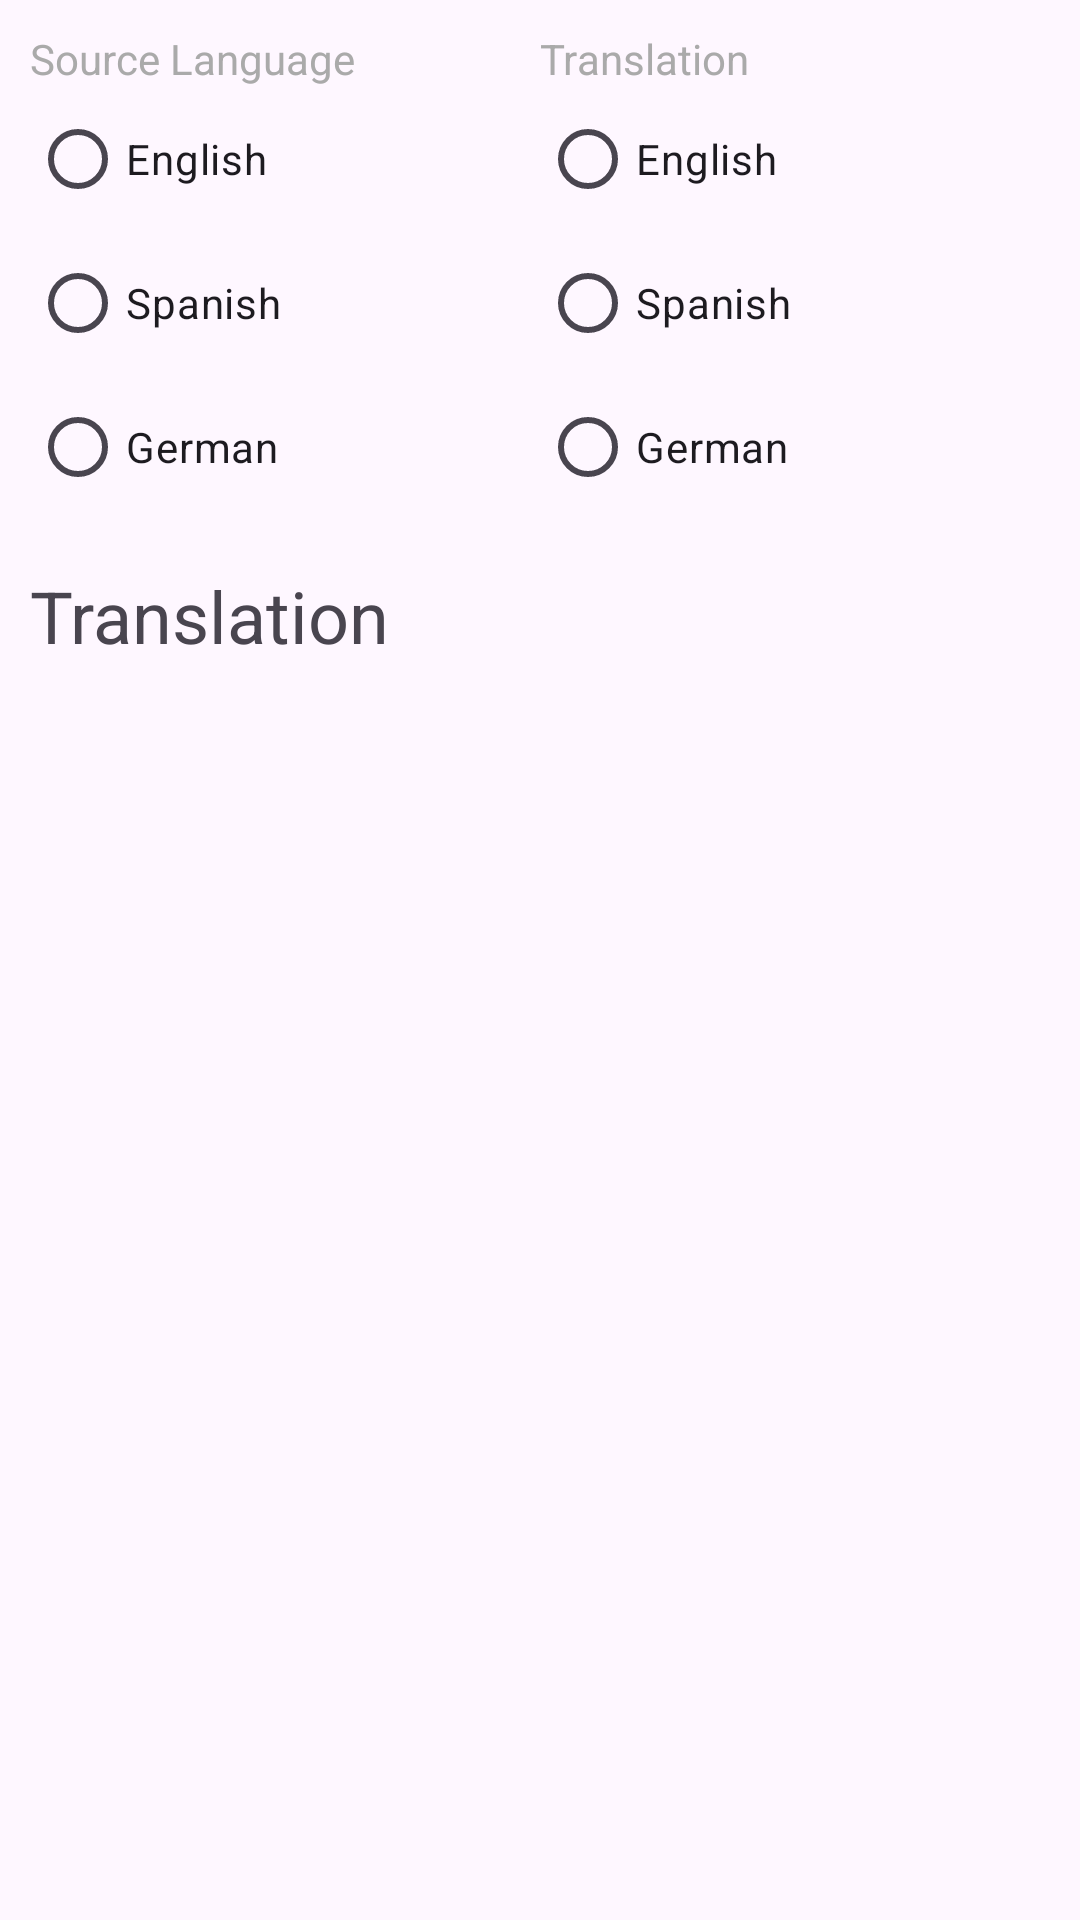

Android layout source for this screen:
<!-- AndroidManifest.xml: application theme Theme.Project5 -->
<!-- res/layout/activity_main.xml -->
<?xml version="1.0" encoding="utf-8"?>
<LinearLayout
    xmlns:android="http://schemas.android.com/apk/res/android"
    android:layout_width="match_parent"
    android:layout_height="match_parent"
    android:orientation="vertical"
    android:padding="10dp">

    
    <LinearLayout
        android:layout_width="match_parent"
        android:layout_height="wrap_content"
        android:orientation="horizontal"
        android:gravity="center_vertical">

        <TextView
            android:layout_width="0dp"
            android:layout_height="wrap_content"
            android:layout_weight="1"
            android:text="Source Language"
            android:textColor="@android:color/darker_gray" />

        <TextView
            android:layout_width="0dp"
            android:layout_height="wrap_content"
            android:layout_weight="1"
            android:text="Translation"
            android:textColor="@android:color/darker_gray" />
    </LinearLayout>

    
    <LinearLayout
        android:layout_width="match_parent"
        android:layout_height="wrap_content"
        android:orientation="horizontal">

        <RadioGroup
            android:id="@+id/sourceLanguageGroup"
            android:layout_width="0dp"
            android:layout_height="wrap_content"
            android:layout_weight="1"
            android:orientation="vertical">

            <RadioButton
                android:id="@+id/englishSource"
                android:layout_width="wrap_content"
                android:layout_height="wrap_content"
                android:text="English" />

            <RadioButton
                android:id="@+id/spanishSource"
                android:layout_width="wrap_content"
                android:layout_height="wrap_content"
                android:text="Spanish" />

            <RadioButton
                android:id="@+id/germanSource"
                android:layout_width="wrap_content"
                android:layout_height="wrap_content"
                android:text="German" />
        </RadioGroup>

        <RadioGroup
            android:id="@+id/targetLanguageGroup"
            android:layout_width="0dp"
            android:layout_height="wrap_content"
            android:layout_weight="1"
            android:orientation="vertical">

            <RadioButton
                android:id="@+id/englishTarget"
                android:layout_width="wrap_content"
                android:layout_height="wrap_content"
                android:text="English" />

            <RadioButton
                android:id="@+id/spanishTarget"
                android:layout_width="wrap_content"
                android:layout_height="wrap_content"
                android:text="Spanish" />

            <RadioButton
                android:id="@+id/germanTarget"
                android:layout_width="wrap_content"
                android:layout_height="wrap_content"
                android:text="German" />
        </RadioGroup>
    </LinearLayout>

    
    <TextView
        android:id="@+id/translatedText"
        android:layout_width="390dp"
        android:layout_height="239dp"
        android:layout_marginTop="16dp"
        android:gravity="left|top"
        android:text="Translation"
        android:textSize="24sp" />

    
    <FrameLayout
        android:id="@+id/fragmentContainer"
        android:layout_width="match_parent"
        android:layout_height="279dp"
        android:layout_marginTop="16dp" />

</LinearLayout>
<!-- resources referenced by this layout -->
<resources>
  <style name="Theme.Project5" parent="Base.Theme.Project5" />
  <style name="Base.Theme.Project5" parent="Theme.Material3.DayNight.NoActionBar">
          
          
      </style>
</resources>
